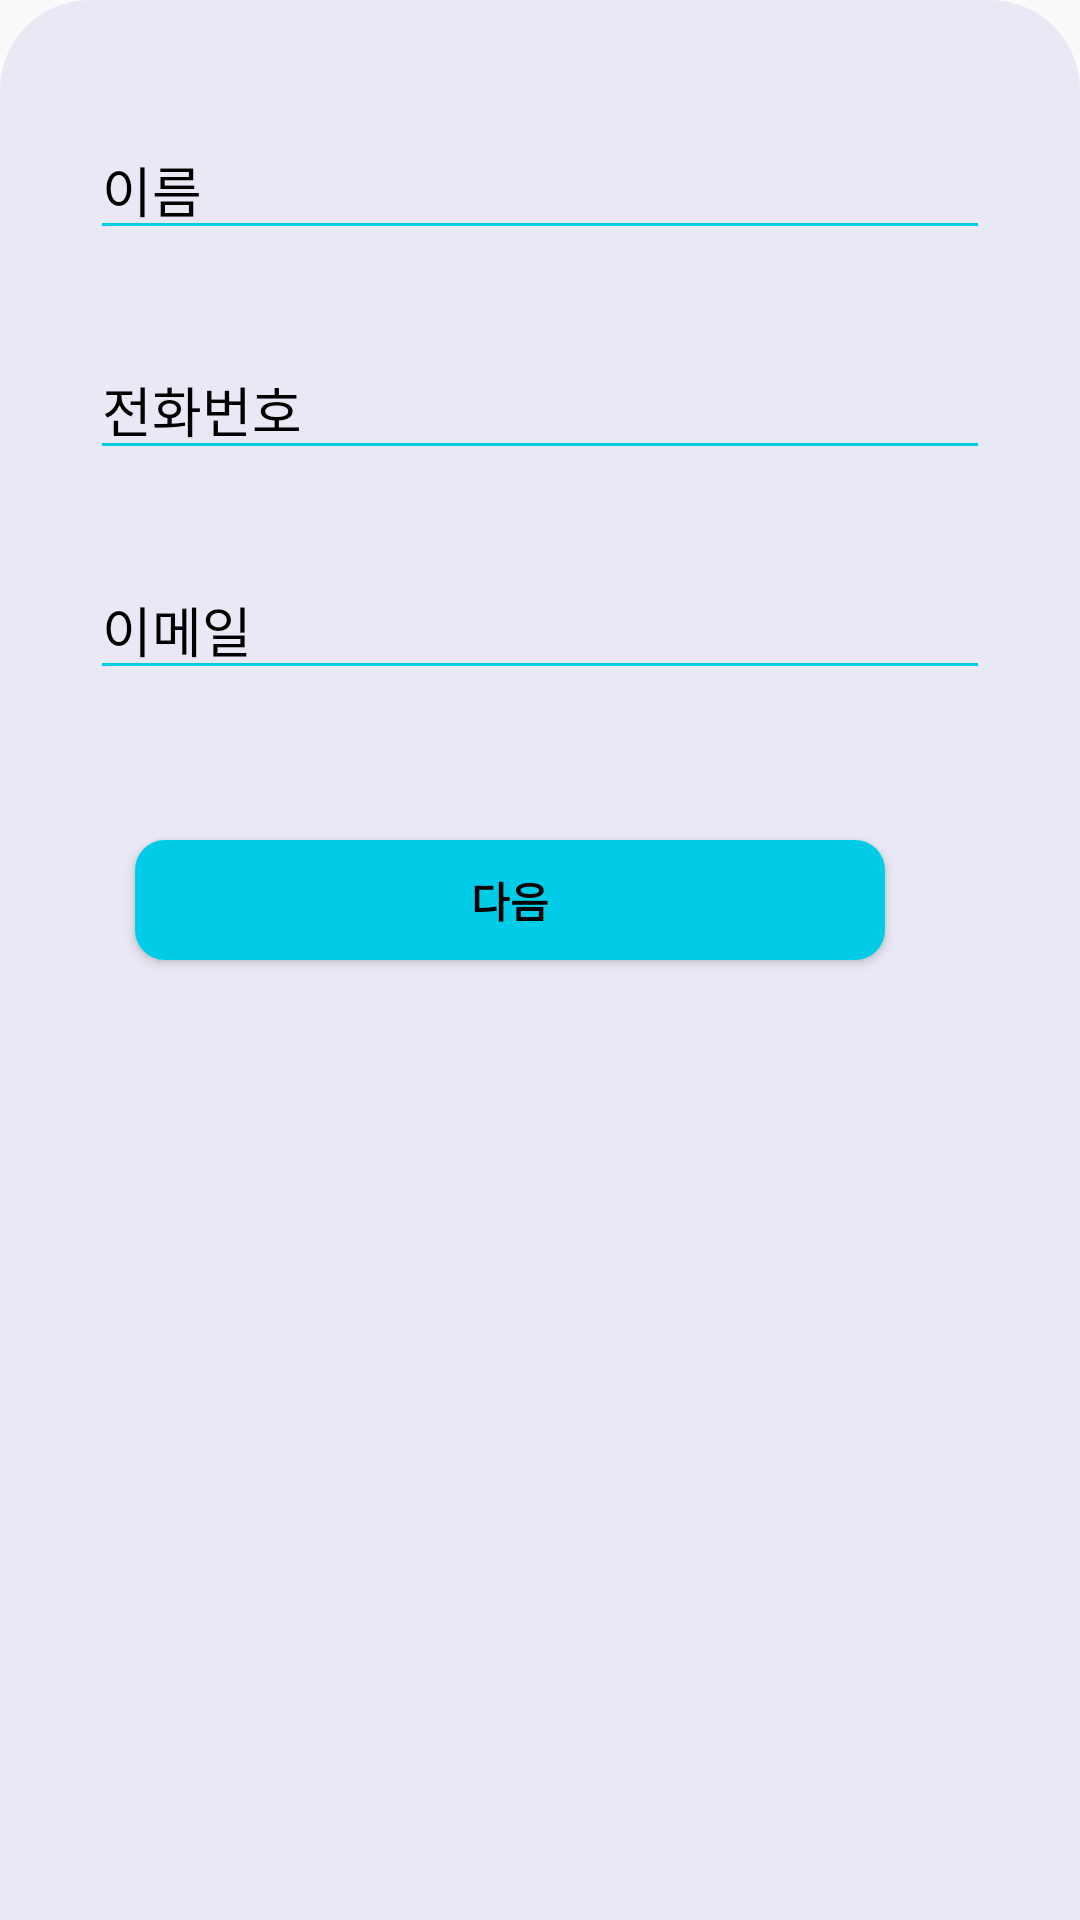

Write the Android layout XML for this screen, with the resource values it uses.
<!-- AndroidManifest.xml: application theme AppTheme -->
<!-- res/layout/fragment_find_pw.xml -->
<?xml version="1.0" encoding="utf-8"?>
<LinearLayout xmlns:android="http://schemas.android.com/apk/res/android"
    android:layout_width="match_parent"
    android:layout_height="match_parent"
    android:background="@drawable/create_background"
    android:orientation="vertical"
    android:paddingLeft="30dp"
    android:paddingRight="30dp"
    android:paddingTop="40dp">


    <EditText
        android:id="@+id/findpw_name"
        android:layout_width="match_parent"
        android:layout_height="wrap_content"
        android:singleLine="true"
        android:maxLines="1"
        android:backgroundTint="@color/maincolor"
        android:textColorHint="@color/black"
        android:hint="이름"/>

    <TextView
        android:layout_width="match_parent"
        android:layout_height="30dp"/>

    <EditText
        android:id="@+id/findpw_ph"
        android:layout_width="match_parent"
        android:layout_height="wrap_content"
        android:maxLines="1"
        android:singleLine="true"
        android:inputType="phone"
        android:maxLength="13"
        android:backgroundTint="@color/maincolor"
        android:textColorHint="@color/black"
        android:hint="전화번호"/>

    <TextView
        android:layout_width="match_parent"
        android:layout_height="30dp"/>

    <EditText
        android:id="@+id/findpw_email"
        android:layout_width="match_parent"
        android:layout_height="wrap_content"
        android:maxLines="1"
        android:singleLine="true"
        android:backgroundTint="@color/maincolor"
        android:textColorHint="@color/black"
        android:hint="이메일"/>

    <TextView
        android:layout_width="match_parent"
        android:layout_height="30dp"/>

    <Button
        android:id="@+id/findid_btn"
        android:layout_width="match_parent"
        android:layout_height="40dp"
        android:layout_gravity="center_horizontal"
        android:layout_marginLeft="20dp"
        android:layout_marginTop="20dp"
        android:layout_marginRight="30dp"
        android:layout_marginBottom="250dp"
        android:background="@drawable/create_button_background_full"
        android:text="다음"
        android:textColor="@color/black"
        android:textStyle="bold" />


</LinearLayout>
<!-- resources referenced by this layout -->
<resources>
  <color name="black">#FF000000</color>
  <color name="maincolor">#00CCE8</color>
  <!-- drawable create_background (drawable) -->
  <?xml version="1.0" encoding="utf-8"?>
  <shape xmlns:android="http://schemas.android.com/apk/res/android"
      android:shape="rectangle">
      <solid android:color="#E9E9F5" />
      <corners android:topLeftRadius="30dp"
          android:topRightRadius="30dp"/>
  </shape>
  <!-- drawable create_button_background_full (drawable) -->
  <?xml version="1.0" encoding="utf-8"?>
  <shape xmlns:android="http://schemas.android.com/apk/res/android"
      android:shape="rectangle">
      <solid android:color="@color/maincolor" />
      <corners android:radius="10dp" />
  </shape>
  <style name="AppTheme" parent="Theme.AppCompat.Light.NoActionBar">
          <item name="android:colorPrimary">@android:color/transparent</item>
          <item name="android:searchViewStyle">@style/MySearchViewStyle</item>
      </style>
  <style name="MySearchViewStyle" parent="Widget.AppCompat.SearchView">
          
          <item name="android:textColorHint">#FFFFFF</item>
          
          <item name="colorControlNormal">#FFFFFF</item>
          
          <item name="colorControlActivated">#FFFFFF</item>
      </style>
</resources>
